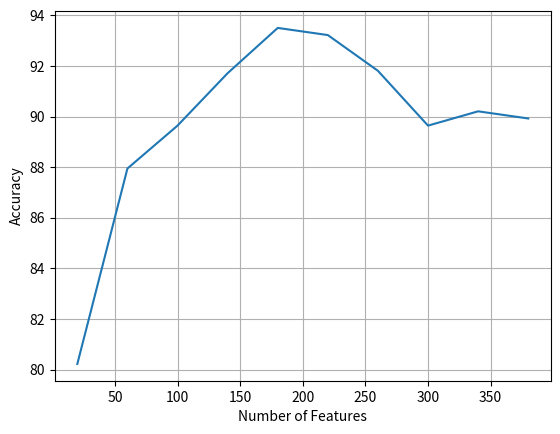

Recreate this plot in Python.
import matplotlib.pyplot as plt

x = range(20,381,40)
y = [80.225988700564969, 87.947269303201509, 89.642184557438796, 91.713747645951031, 93.502824858757066, 93.220338983050837, 91.807909604519779, 89.642184557438796, 90.207156308851225, 89.92467043314501]
plt.plot(x,y)

plt.xlabel('Number of Features')
plt.ylabel('Accuracy')
plt.grid(True)
plt.savefig("test.png")
plt.show()